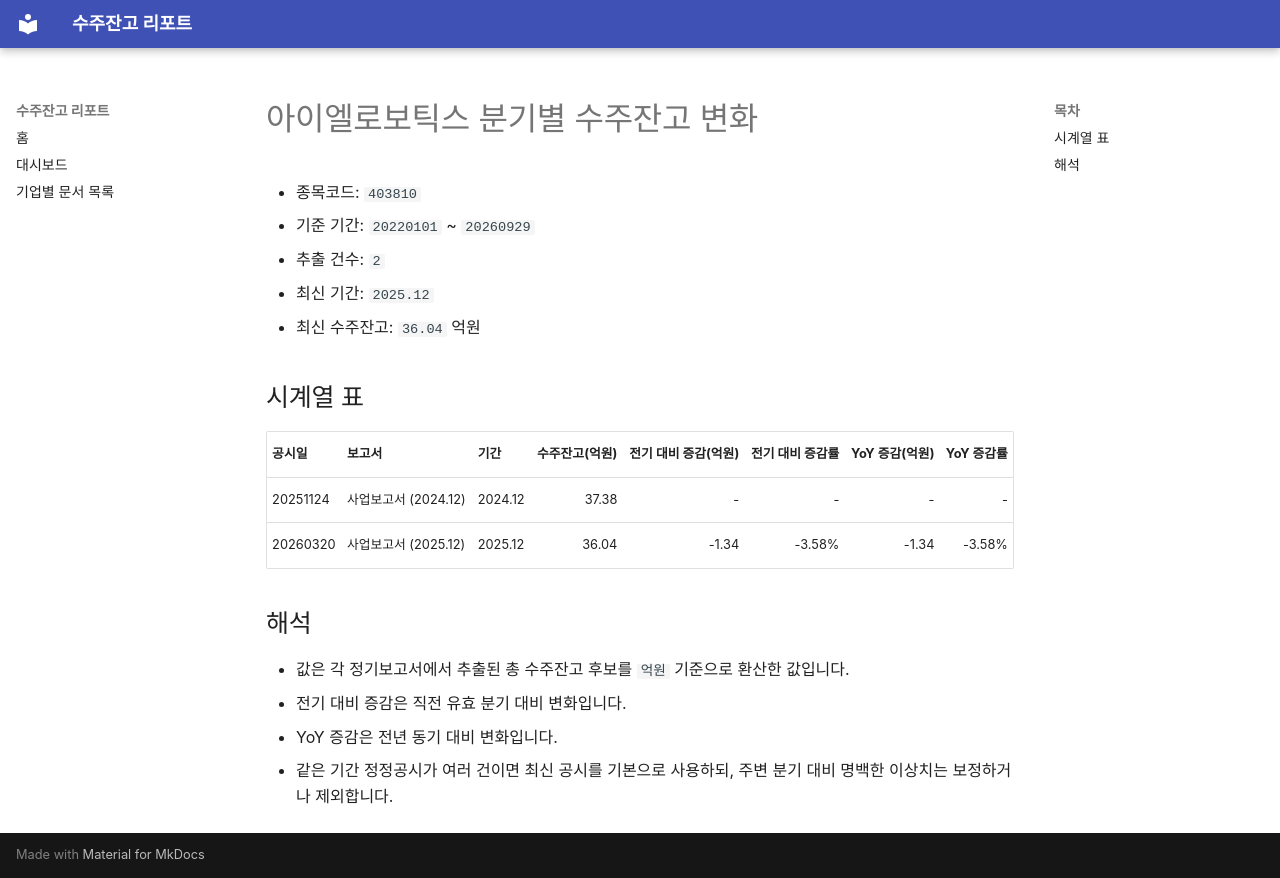

repository: agent-jaden/order-backlog-dashboard · page: companies/아이엘로보틱스_수주잔고(403810)/index.html · generator: mkdocs

# 아이엘로보틱스 분기별 수주잔고 변화

- 종목코드: `403810`
- 기준 기간: `20220101` ~ `20260929`
- 추출 건수: `2`
- 최신 기간: `2025.12`
- 최신 수주잔고: `36.04` 억원

## 시계열 표

| 공시일 | 보고서 | 기간 | 수주잔고(억원) | 전기 대비 증감(억원) | 전기 대비 증감률 | YoY 증감(억원) | YoY 증감률 |
| --- | --- | --- | ---: | ---: | ---: | ---: | ---: |
| 20251124 | 사업보고서 (2024.12) | 2024.12 | 37.38 | - | - | - | - |
| 20260320 | 사업보고서 (2025.12) | 2025.12 | 36.04 | -1.34 | -3.58% | -1.34 | -3.58% |

## 해석

- 값은 각 정기보고서에서 추출된 총 수주잔고 후보를 `억원` 기준으로 환산한 값입니다.
- 전기 대비 증감은 직전 유효 분기 대비 변화입니다.
- YoY 증감은 전년 동기 대비 변화입니다.
- 같은 기간 정정공시가 여러 건이면 최신 공시를 기본으로 사용하되, 주변 분기 대비 명백한 이상치는 보정하거나 제외합니다.
